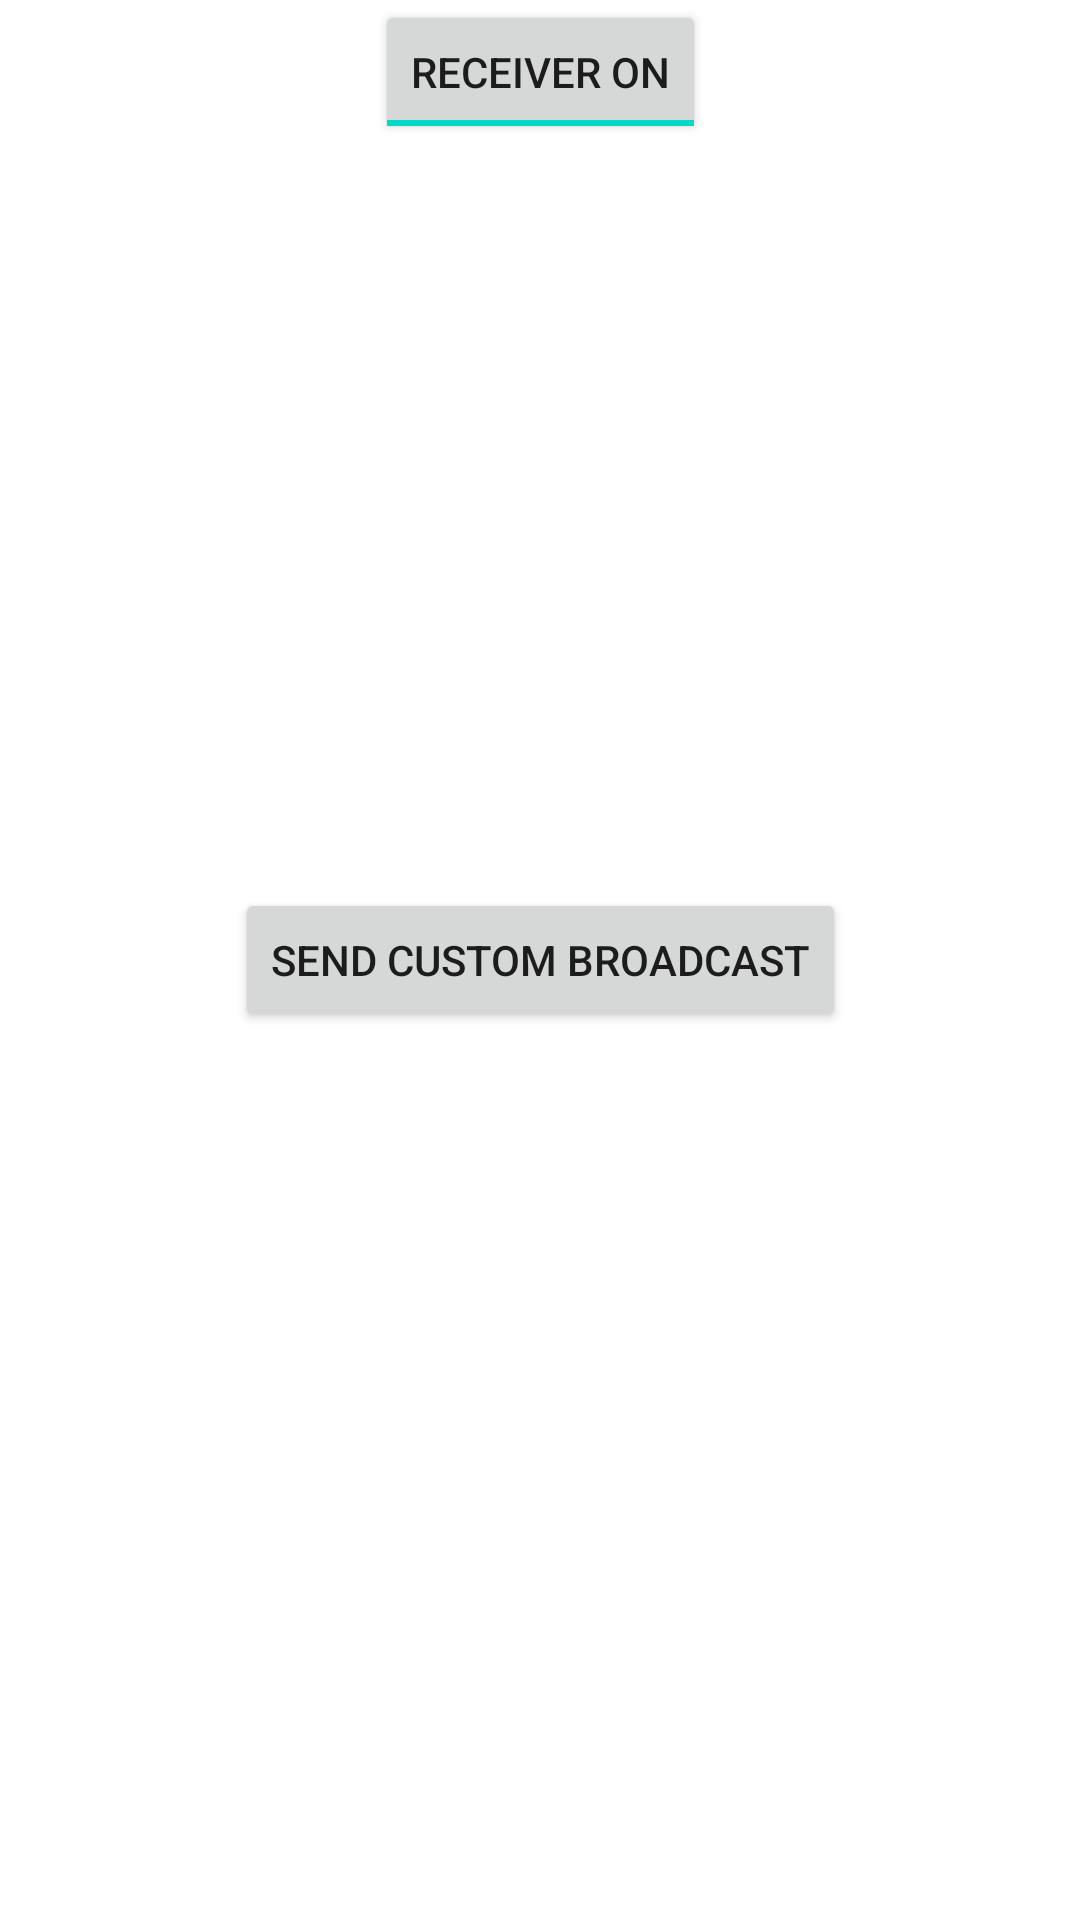

Produce the Android XML layout that renders to this screen, including the resource entries it uses.
<!-- AndroidManifest.xml: application theme AppTheme -->
<!-- res/layout/activity_broadcast.xml -->
<?xml version="1.0" encoding="utf-8"?>
<androidx.constraintlayout.widget.ConstraintLayout xmlns:android="http://schemas.android.com/apk/res/android"
    xmlns:app="http://schemas.android.com/apk/res-auto"
    xmlns:tools="http://schemas.android.com/tools"
    android:layout_width="match_parent"
    android:layout_height="match_parent"
    tools:context=".BroadcastActivity">
    <ToggleButton
        android:id="@+id/tgb_switch_receive"
        android:layout_width="wrap_content"
        android:layout_height="wrap_content"
        android:checked="true"
        android:textOff="Receiver off"
        android:textOn="Receiver on"
        app:layout_constraintEnd_toEndOf="parent"
        app:layout_constraintStart_toStartOf="parent"
        app:layout_constraintTop_toTopOf="parent" />

    <Button
        android:id="@+id/btn_send_broad"
        android:layout_width="wrap_content"
        android:layout_height="wrap_content"
        android:text="Send custom broadcast"
        app:layout_constraintBottom_toBottomOf="parent"
        app:layout_constraintEnd_toEndOf="parent"
        app:layout_constraintStart_toStartOf="parent"
        app:layout_constraintTop_toTopOf="parent" />
</androidx.constraintlayout.widget.ConstraintLayout>
<!-- resources referenced by this layout -->
<resources>
  <style name="AppTheme" parent="Theme.MaterialComponents.DayNight.DarkActionBar">
          
          
      </style>
</resources>
